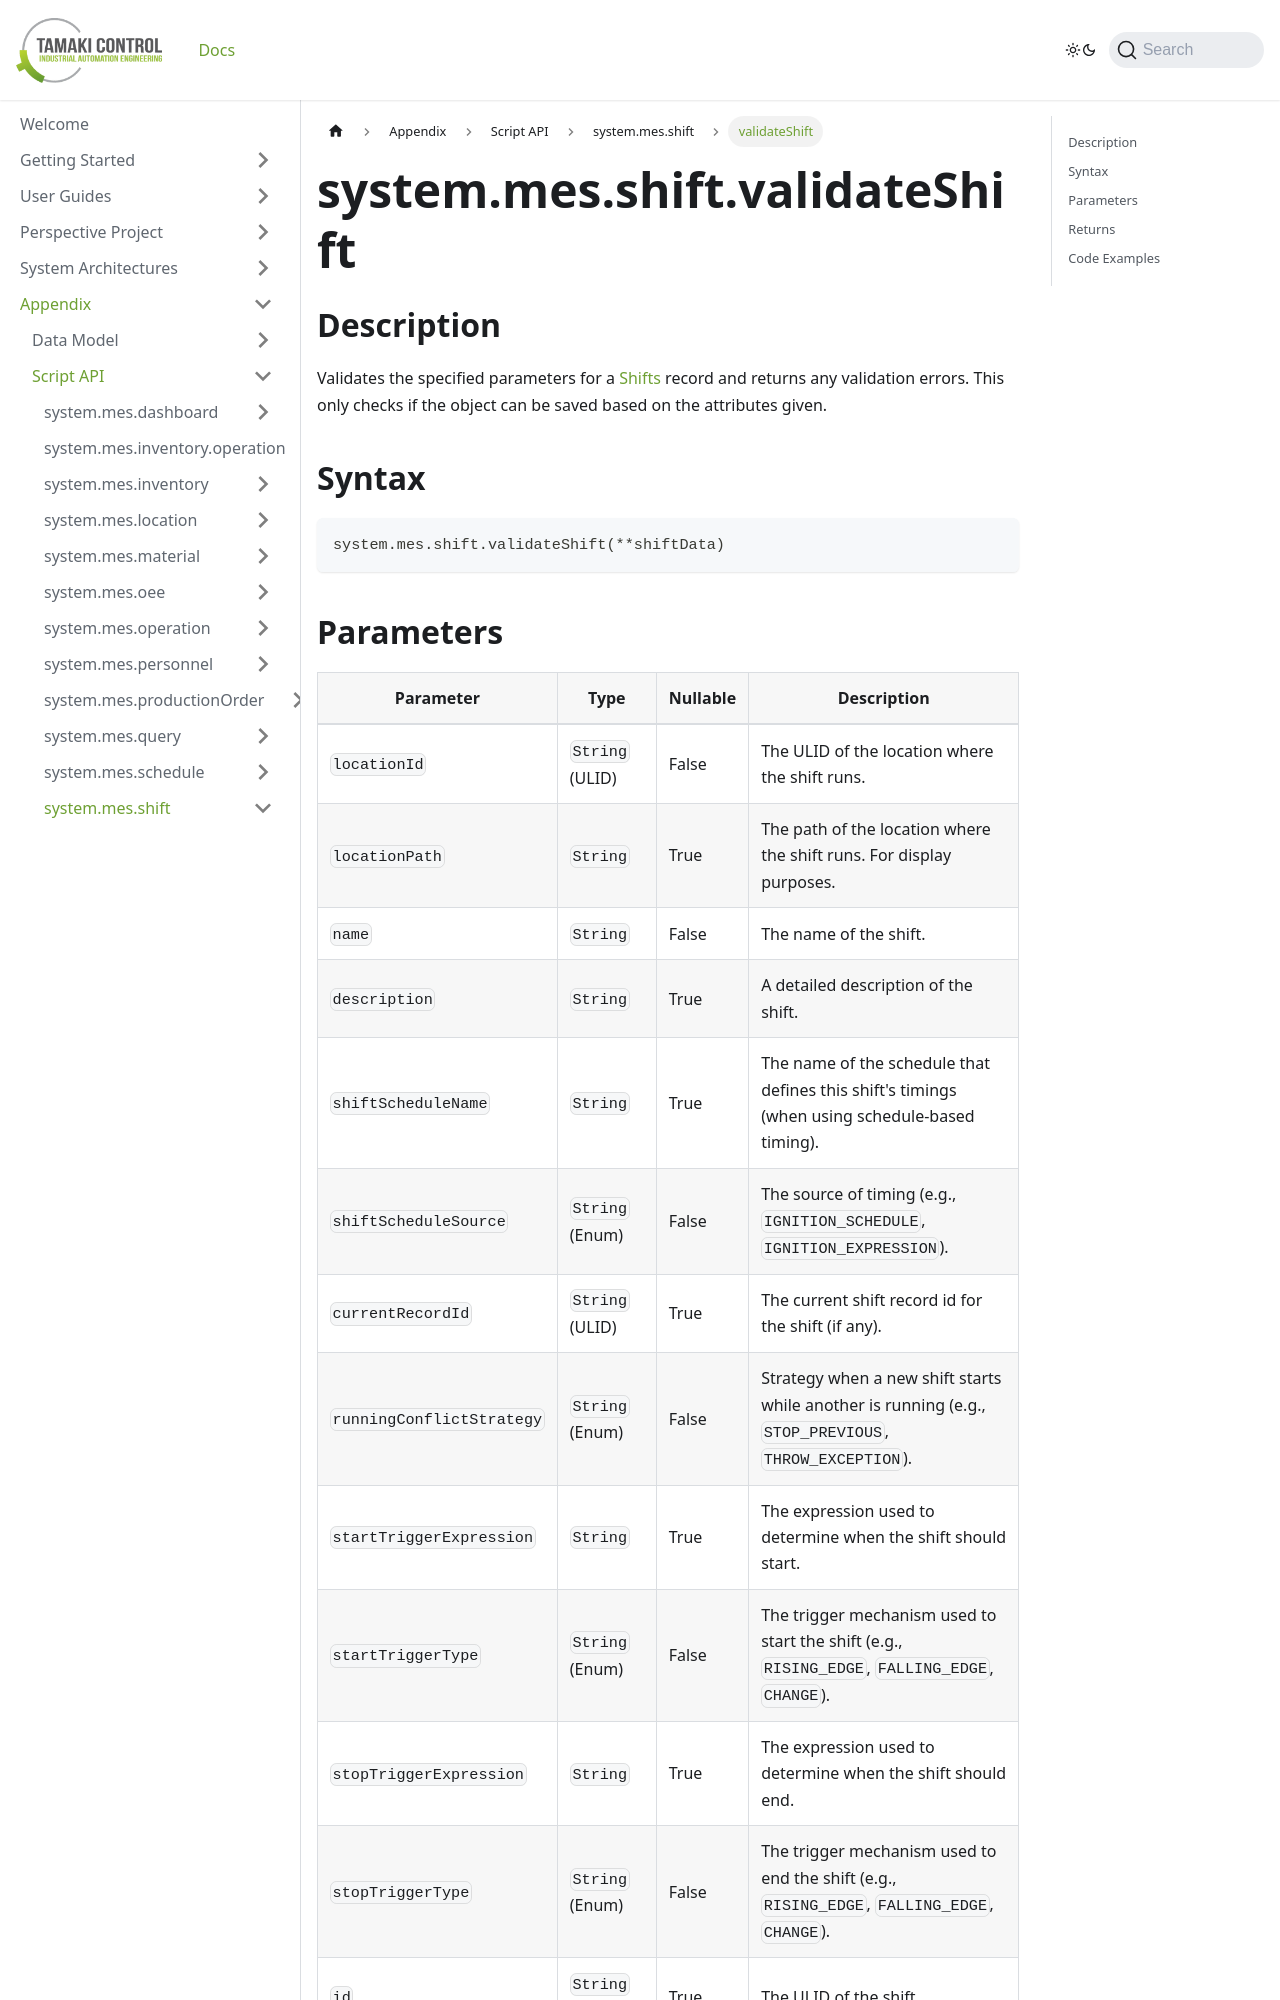

repository: TamakiControl/tamaki-mes-docs · page: docs/appendix/script-api/shift-script-api/validate-shift/index.html · generator: docusaurus

---
sidebar_position: 8
title: "validateShift"
description: "Validates a shift object and returns any validation errors."
---

# system.mes.shift.validateShift

## Description

Validates the specified parameters for a [Shifts](../../data-model/shift-model/shift) record
and returns any validation errors. This only checks if the object can be saved based on the attributes given.

## Syntax

```python
system.mes.shift.validateShift(**shiftData)
```
